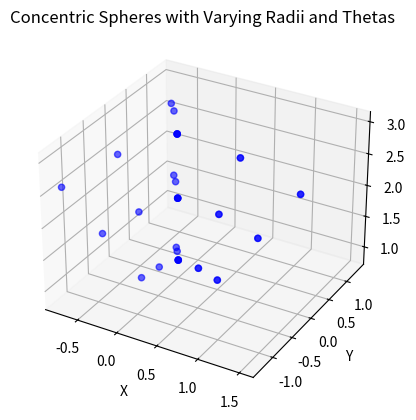

Here is the Python script that generated this plot:
import numpy as np
import matplotlib.pyplot as plt
from mpl_toolkits.mplot3d import Axes3D

# Function to generate points on a sphere
def parametric_sphere(theta, phi, r):
    x = r * np.sin(np.radians(phi)) * np.cos(np.radians(theta))
    y = r * np.sin(np.radians(phi)) * np.sin(np.radians(theta))
    z = r * np.cos(np.radians(phi))
    return x, y, z

# Sample data: lists of thetas and radii for concentric spheres
theta_values = np.linspace(0, 360, 4)
radii_values = np.linspace(1, 3, 3)

# Plotting concentric spheres
fig = plt.figure()
ax = fig.add_subplot(111, projection='3d')

poses = []
phi_arr = np.linspace(0, 30, 3)
for phi in phi_arr:
    x_list = y_list = z_list = np.array([])
    for r in radii_values:
        for theta in theta_values:
            # Fix phi to create circles on each sphere
            x, y, z = parametric_sphere(theta, phi, r)
            x_list = np.append(x_list, x)
            y_list = np.append(y_list, y)
            z_list = np.append(z_list, z)

    # Reshape x, y, z to be 2D arrays
    x_list = x_list.reshape(len(theta_values)*len(radii_values), 1)
    y_list = y_list.reshape(len(theta_values)*len(radii_values), 1)
    z_list = z_list.reshape(len(theta_values)*len(radii_values), 1)
    
    xyz = np.hstack([x_list, y_list, z_list]).reshape(-1,3)
    
    print(xyz.shape)
    
    # poses.append(list(zip(x_list.tolist(), y_list.tolist(), z_list.tolist())))
    poses.append(xyz)
    
    # Scatter plot points
    ax.scatter(x_list, y_list, z_list, color='b', alpha=0.6)

    # Surface plot
    ax.plot_surface(x_list, y_list, z_list, alpha=0.5)

ax.set_xlabel('X')
ax.set_ylabel('Y')
ax.set_zlabel('Z')
ax.set_title('Concentric Spheres with Varying Radii and Thetas')
print(len(poses))
print(len(poses[0]))
for pose in poses:
    for i in pose:
        print(i)
    print()
    
plt.show()
